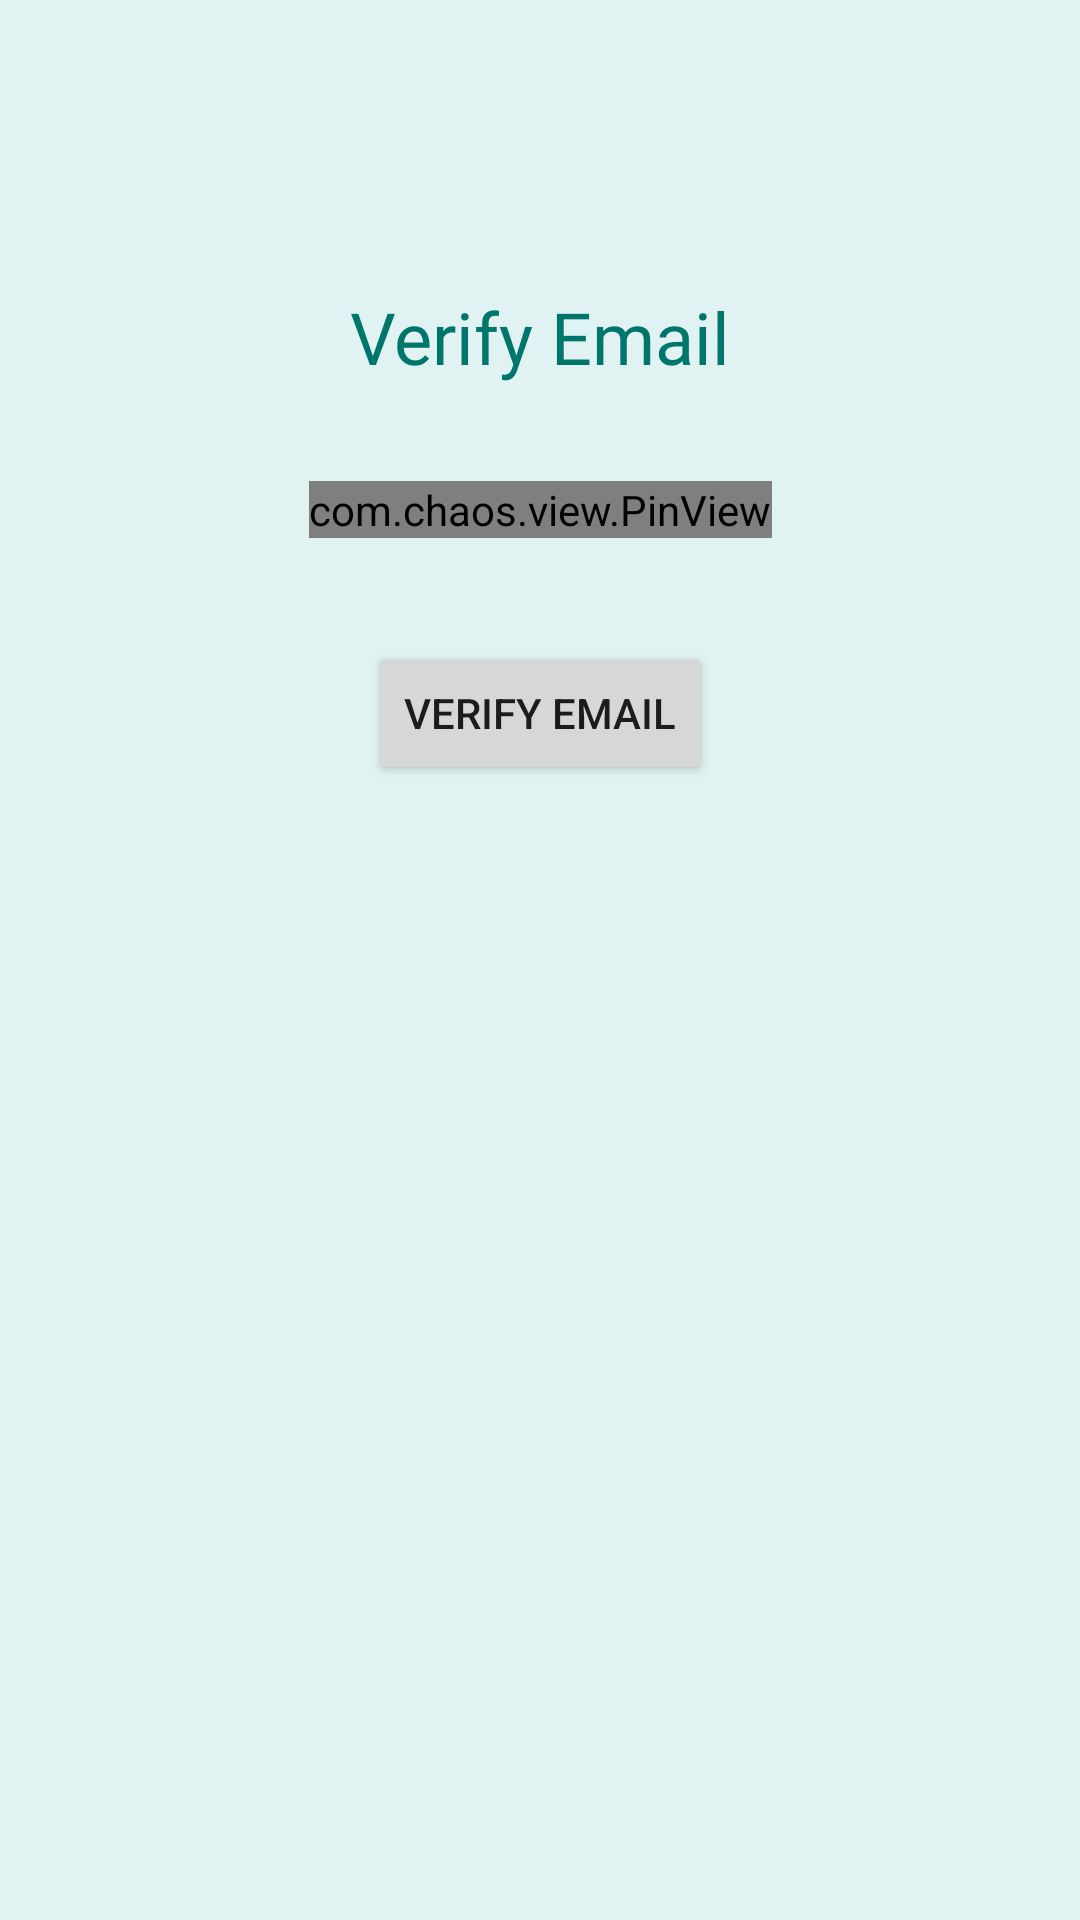

Android layout source for this screen:
<!-- AndroidManifest.xml: activity theme Theme.NoActionBar -->
<!-- res/layout/activity_verify_email.xml -->
<?xml version="1.0" encoding="utf-8"?>
<androidx.constraintlayout.widget.ConstraintLayout xmlns:android="http://schemas.android.com/apk/res/android"
    xmlns:app="http://schemas.android.com/apk/res-auto"
    xmlns:tools="http://schemas.android.com/tools"
    android:layout_width="match_parent"
    android:layout_height="match_parent"
    android:background="@color/teal"
    tools:context=".ui.auth.VerifyEmailActivity">

    <TextView
        android:id="@+id/verify_textview"
        android:layout_width="wrap_content"
        android:layout_height="wrap_content"
        android:layout_marginTop="96dp"
        android:fontFamily="@font/roboto_slab_bold"
        android:text="@string/verify"
        android:textColor="@color/purple_700"
        android:textSize="@dimen/box_text_size"
        app:layout_constraintEnd_toEndOf="parent"
        app:layout_constraintHorizontal_bias="0.5"
        app:layout_constraintStart_toStartOf="parent"
        app:layout_constraintTop_toTopOf="parent" />

    <com.chaos.view.PinView
        android:id="@+id/pinView"
        style="@style/PinWidget.PinView"
        android:layout_width="wrap_content"
        android:layout_height="wrap_content"
        android:layout_marginTop="32dp"
        android:focusedByDefault="true"
        android:inputType="numberDecimal"
        app:itemCount="4"
        app:layout_constraintEnd_toEndOf="parent"
        app:layout_constraintStart_toStartOf="parent"
        app:layout_constraintTop_toBottomOf="@+id/verify_textview"
        tools:ignore="SpeakableTextPresentCheck"
        tools:targetApi="o" />

    <Button
        android:id="@+id/button"
        android:layout_width="wrap_content"
        android:layout_height="wrap_content"
        android:layout_marginTop="16dp"
        android:layout_marginBottom="16dp"
        android:text="@string/verify"
        app:layout_constraintBottom_toBottomOf="parent"
        app:layout_constraintEnd_toEndOf="parent"
        app:layout_constraintHorizontal_bias="0.5"
        app:layout_constraintStart_toStartOf="parent"
        app:layout_constraintTop_toBottomOf="@+id/pinView"
        app:layout_constraintVertical_bias="0.048" />

</androidx.constraintlayout.widget.ConstraintLayout>
<!-- resources referenced by this layout -->
<resources>
  <color name="purple_700">#00756c</color>
  <color name="teal">#e0f2f1</color>
  <dimen name="box_text_size">24sp</dimen>
  <string name="verify">Verify Email</string>
  <style name="Theme.NoActionBar" parent="Theme.MaterialComponents.DayNight.DarkActionBar">
          <item name="windowActionBar">false</item>
          <item name="windowNoTitle">true</item>
  
          <item name="android:statusBarColor" tools:targetApi="l">@color/teal</item>
          <item name="android:windowLightStatusBar" tools:targetApi="m">true</item>
      </style>
</resources>
